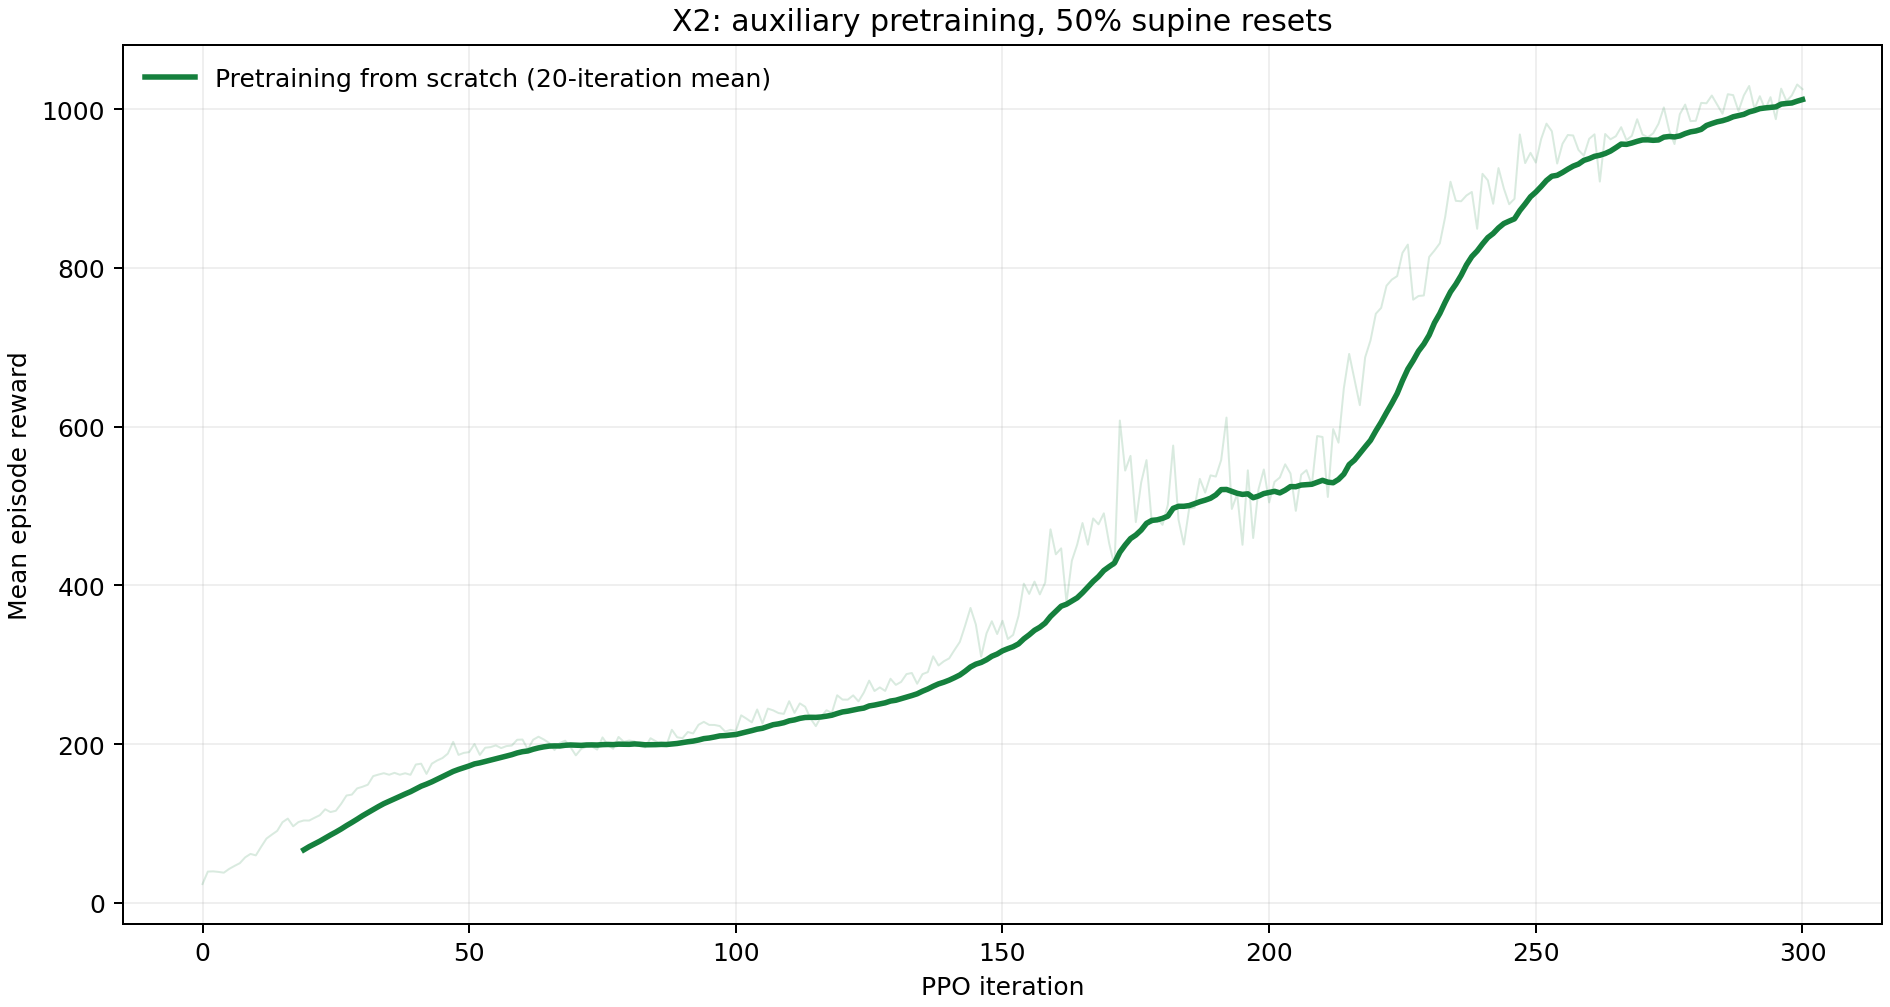

Data behind this chart, as committed beside it:
phase, iteration, mean_reward
final_audited, 0, 23.59
final_audited, 1, 39.26
final_audited, 2, 39.53
final_audited, 3, 38.84
final_audited, 4, 37.87
final_audited, 5, 42.66
final_audited, 6, 46.4
final_audited, 7, 49.88
final_audited, 8, 57.18
final_audited, 9, 61.54
final_audited, 10, 59.7
final_audited, 11, 70.54
final_audited, 12, 80.88
final_audited, 13, 85.84
final_audited, 14, 90.54
final_audited, 15, 101.5
final_audited, 16, 106.1
final_audited, 17, 96.37
final_audited, 18, 101.7
final_audited, 19, 103.7
final_audited, 20, 103.6
final_audited, 21, 107
final_audited, 22, 110.3
final_audited, 23, 117.8
final_audited, 24, 114.3
final_audited, 25, 115.9
final_audited, 26, 124.7
final_audited, 27, 135.1
final_audited, 28, 136.3
final_audited, 29, 144.1
final_audited, 30, 146.2
final_audited, 31, 148.7
final_audited, 32, 159.5
final_audited, 33, 161.6
final_audited, 34, 163.3
final_audited, 35, 161.3
final_audited, 36, 163.7
final_audited, 37, 161.3
final_audited, 38, 163.2
final_audited, 39, 161.2
final_audited, 40, 174.2
final_audited, 41, 175.2
final_audited, 42, 162.4
final_audited, 43, 175.3
final_audited, 44, 179.3
final_audited, 45, 182.4
final_audited, 46, 187.9
final_audited, 47, 202.8
final_audited, 48, 186.3
final_audited, 49, 188.9
final_audited, 50, 189.8
final_audited, 51, 200
final_audited, 52, 186.4
final_audited, 53, 195.3
final_audited, 54, 196.1
final_audited, 55, 198.3
final_audited, 56, 194.9
final_audited, 57, 197.4
final_audited, 58, 198.1
final_audited, 59, 205.4
... 241 more rows
